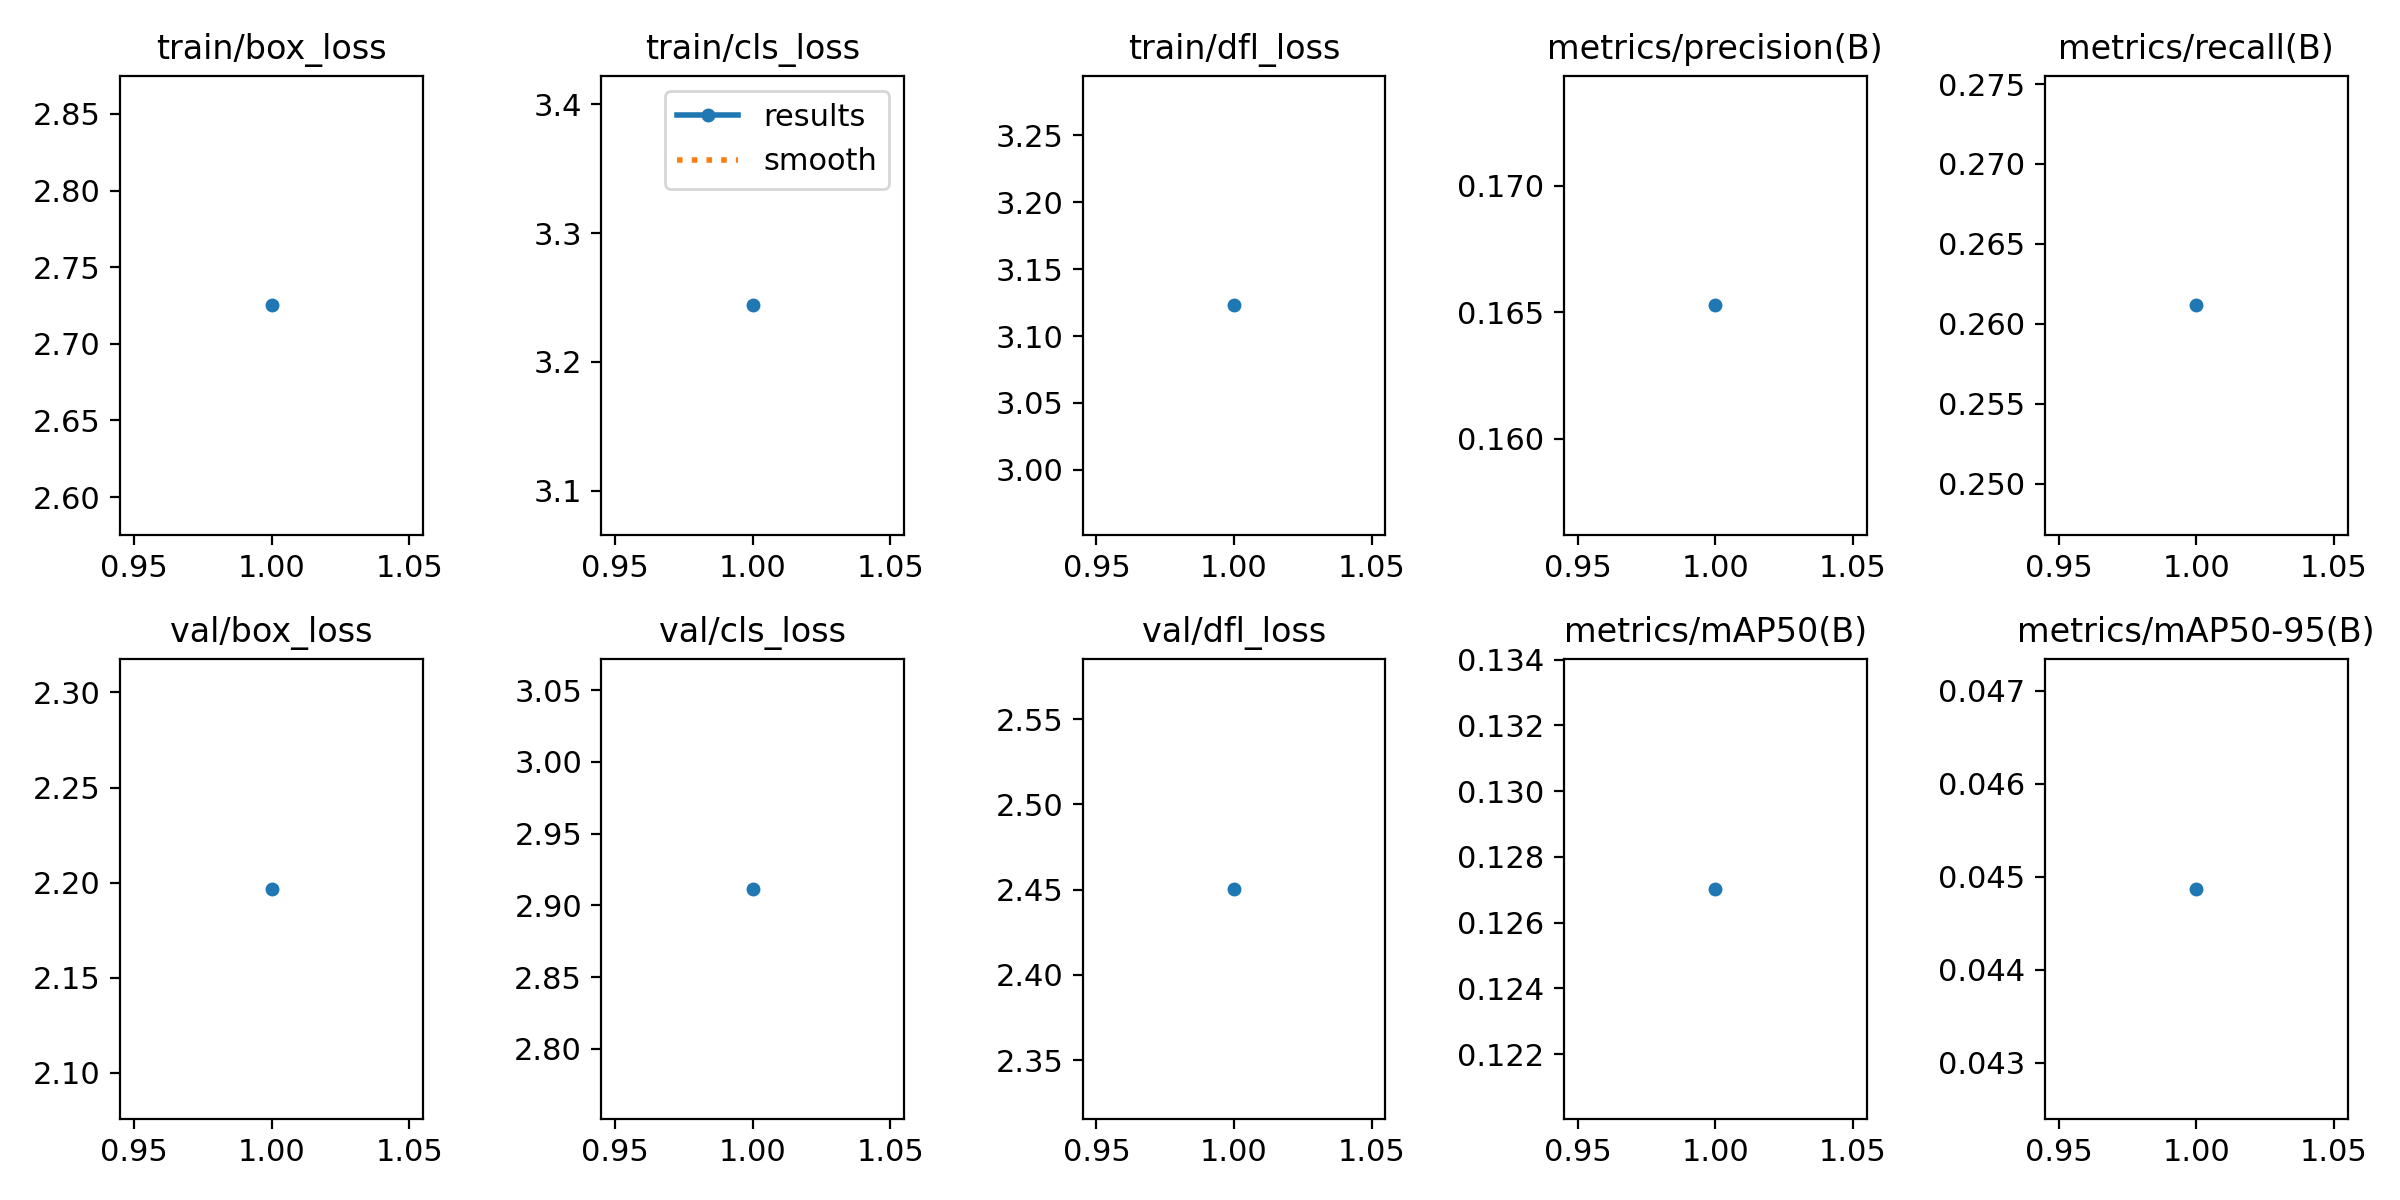

Source data for this figure (header and first rows):
epoch, time, train/box_loss, train/cls_loss, train/dfl_loss, metrics/precision(B), metrics/recall(B), metrics/mAP50(B), metrics/mAP50-95(B), val/box_loss, val/cls_loss, val/dfl_loss, lr/pg0, lr/pg1, lr/pg2
1, 6318, 2.725, 3.244, 3.123, 0.1653, 0.2612, 0.127, 0.04487, 2.197, 2.911, 2.45, 0.000476, 0.000476, 0.000476
